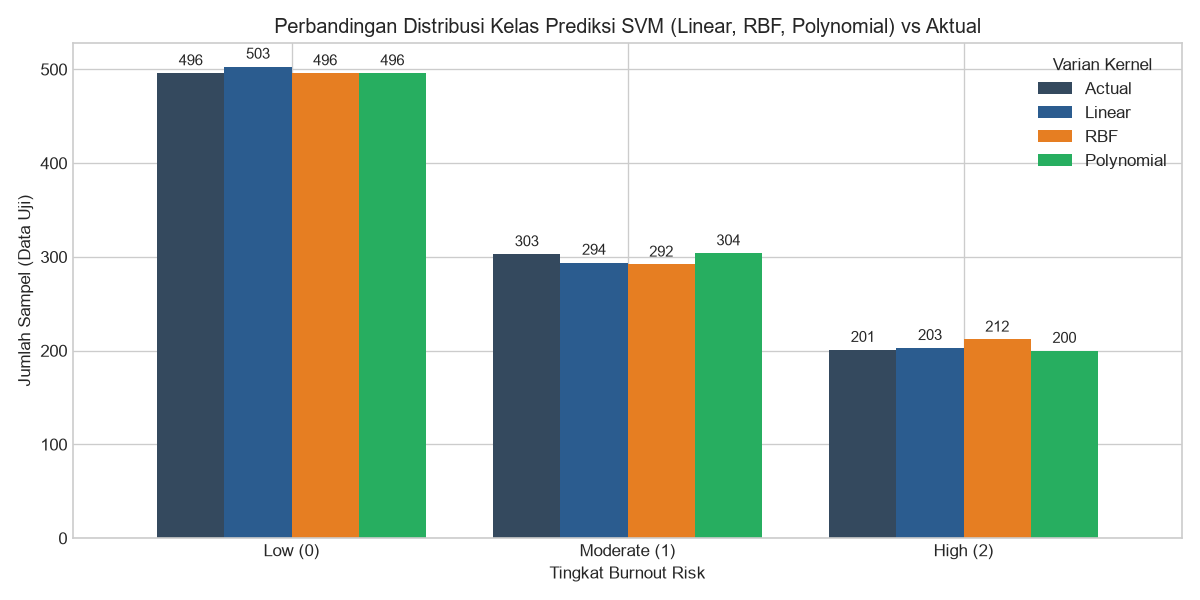

Values plotted in this chart, from the file beside it:
, Actual, Linear, RBF, Polynomial
Low (0), 496, 503, 496, 496
Moderate (1), 303, 294, 292, 304
High (2), 201, 203, 212, 200
